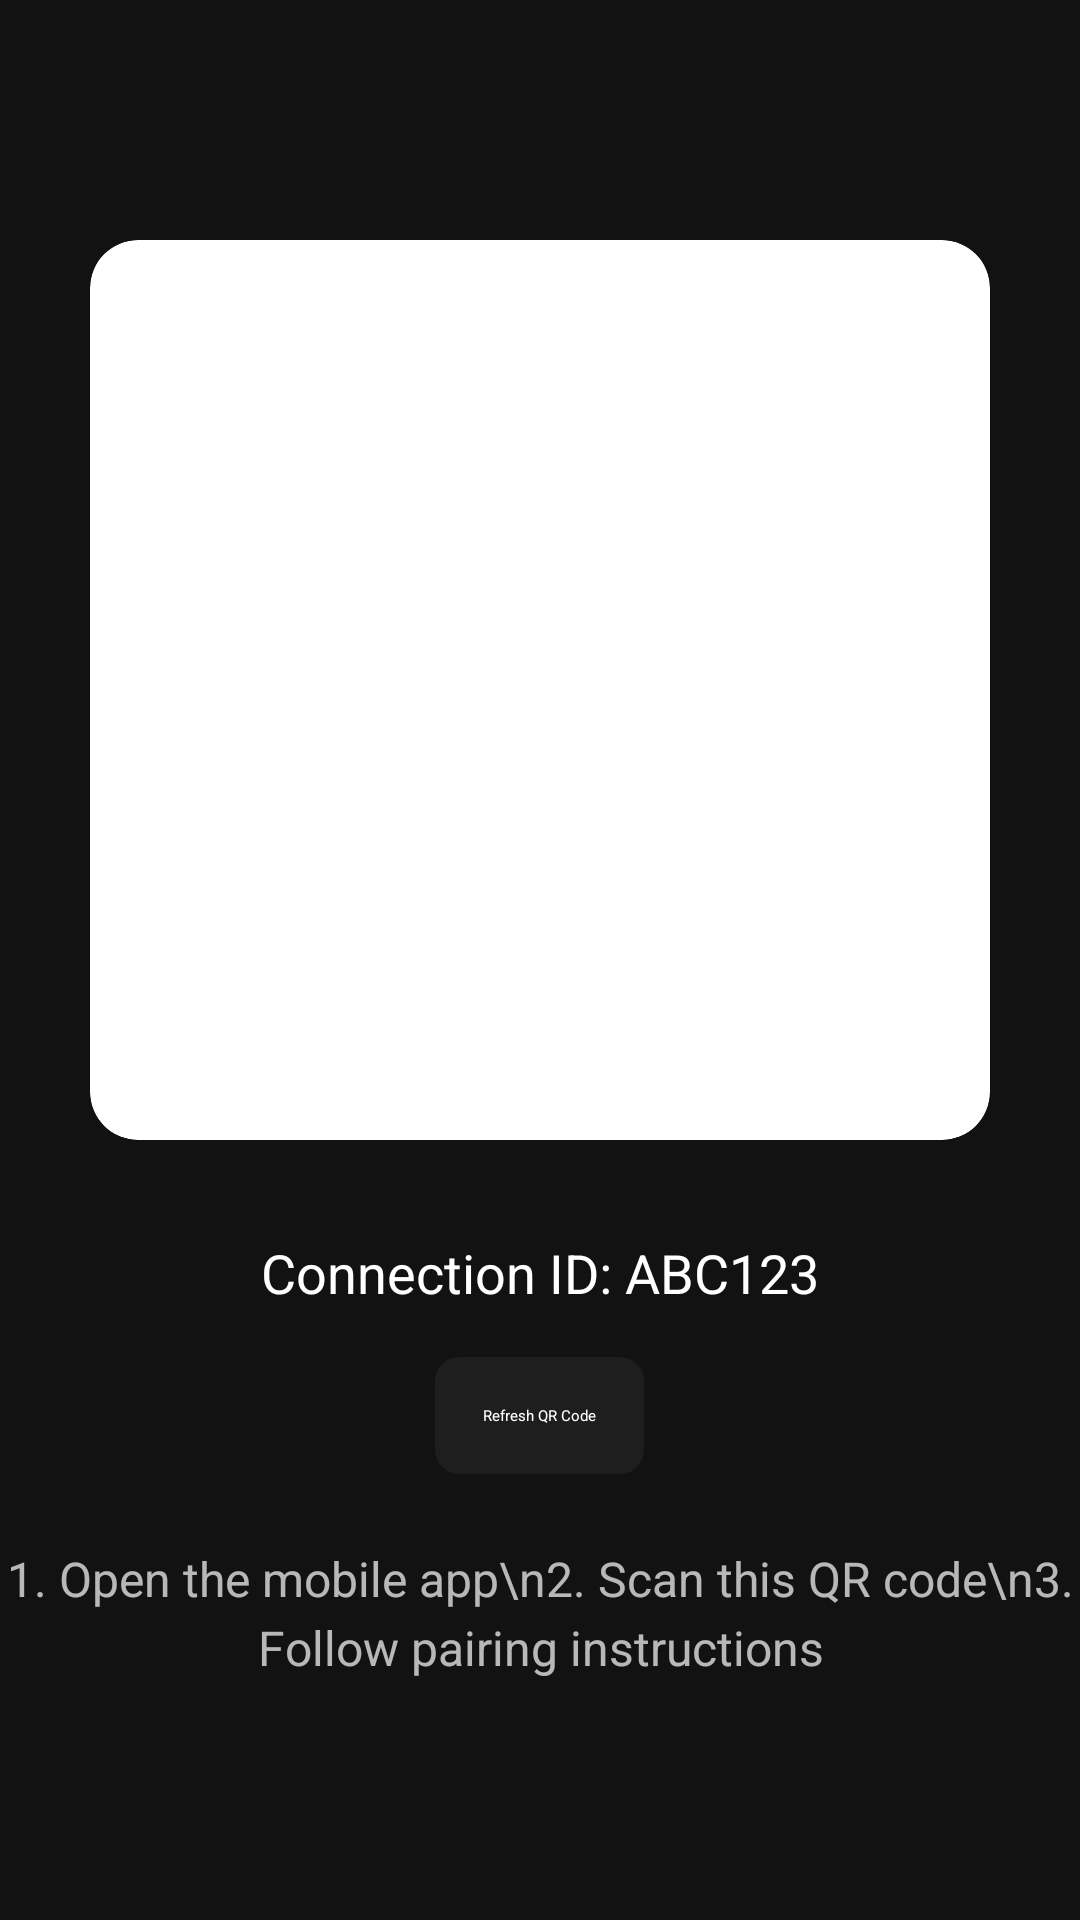

Produce the Android XML layout that renders to this screen, including the resource entries it uses.
<!-- AndroidManifest.xml: application theme Theme.AmazonsTv -->
<!-- res/layout/fragment_qr_code.xml -->
<?xml version="1.0" encoding="utf-8"?>
<LinearLayout xmlns:android="http://schemas.android.com/apk/res/android"
    android:layout_width="match_parent"
    android:layout_height="match_parent"
    android:orientation="vertical"
    android:gravity="center">

    <androidx.cardview.widget.CardView
        android:layout_width="wrap_content"
        android:layout_height="wrap_content"
        android:layout_marginBottom="32dp"
        app:cardBackgroundColor="@color/text_primary"
        app:cardCornerRadius="16dp"
        app:cardElevation="8dp"
        xmlns:app="http://schemas.android.com/apk/res-auto">

        <ImageView
            android:id="@+id/qr_code_image"
            android:layout_width="300dp"
            android:layout_height="300dp"
            android:padding="16dp"
            android:contentDescription="QR Code" />

    </androidx.cardview.widget.CardView>

    <TextView
        android:id="@+id/connection_id"
        android:layout_width="wrap_content"
        android:layout_height="wrap_content"
        android:text="Connection ID: ABC123"
        android:textColor="@color/text_primary"
        android:textSize="18sp"
        android:layout_marginBottom="16dp" />

    <Button
        android:id="@+id/btn_refresh_qr"
        android:layout_width="wrap_content"
        android:layout_height="wrap_content"
        android:text="Refresh QR Code"
        android:textColor="@color/text_primary"
        android:background="@drawable/tab_selector"
        android:padding="16dp"
        android:layout_marginBottom="24dp"
        android:focusable="true" />

    <TextView
        android:layout_width="match_parent"
        android:layout_height="wrap_content"
        android:text="1. Open the mobile app\n2. Scan this QR code\n3. Follow pairing instructions"
        android:textColor="@color/text_secondary"
        android:textSize="16sp"
        android:gravity="center"
        android:lineSpacingExtra="4dp" />

</LinearLayout>
<!-- resources referenced by this layout -->
<resources>
  <color name="text_primary">#FFFFFF</color>
  <color name="text_secondary">#B3FFFFFF</color>
  <!-- drawable tab_selector (drawable) -->
  <?xml version="1.0" encoding="utf-8"?>
  <selector xmlns:android="http://schemas.android.com/apk/res/android">
      <item android:state_focused="true">
          <shape android:shape="rectangle">
              <solid android:color="@color/orange_accent" />
              <corners android:radius="8dp" />
          </shape>
      </item>
      <item>
          <shape android:shape="rectangle">
              <solid android:color="@color/card_background" />
              <corners android:radius="8dp" />
          </shape>
      </item>
  </selector>
  <style name="Theme.AmazonsTv" parent="@style/Theme.Leanback">
          <item name="android:colorPrimary">@color/orange_accent</item>
          <item name="android:colorAccent">@color/orange_accent</item>
          <item name="android:windowBackground">@color/dark_background</item>
          <item name="android:textColorPrimary">@color/text_primary</item>
          <item name="android:textColorSecondary">@color/text_secondary</item>
      </style>
  <color name="orange_accent">#FF5500</color>
  <color name="card_background">#1E1E1E</color>
  <color name="dark_background">#121212</color>
</resources>
